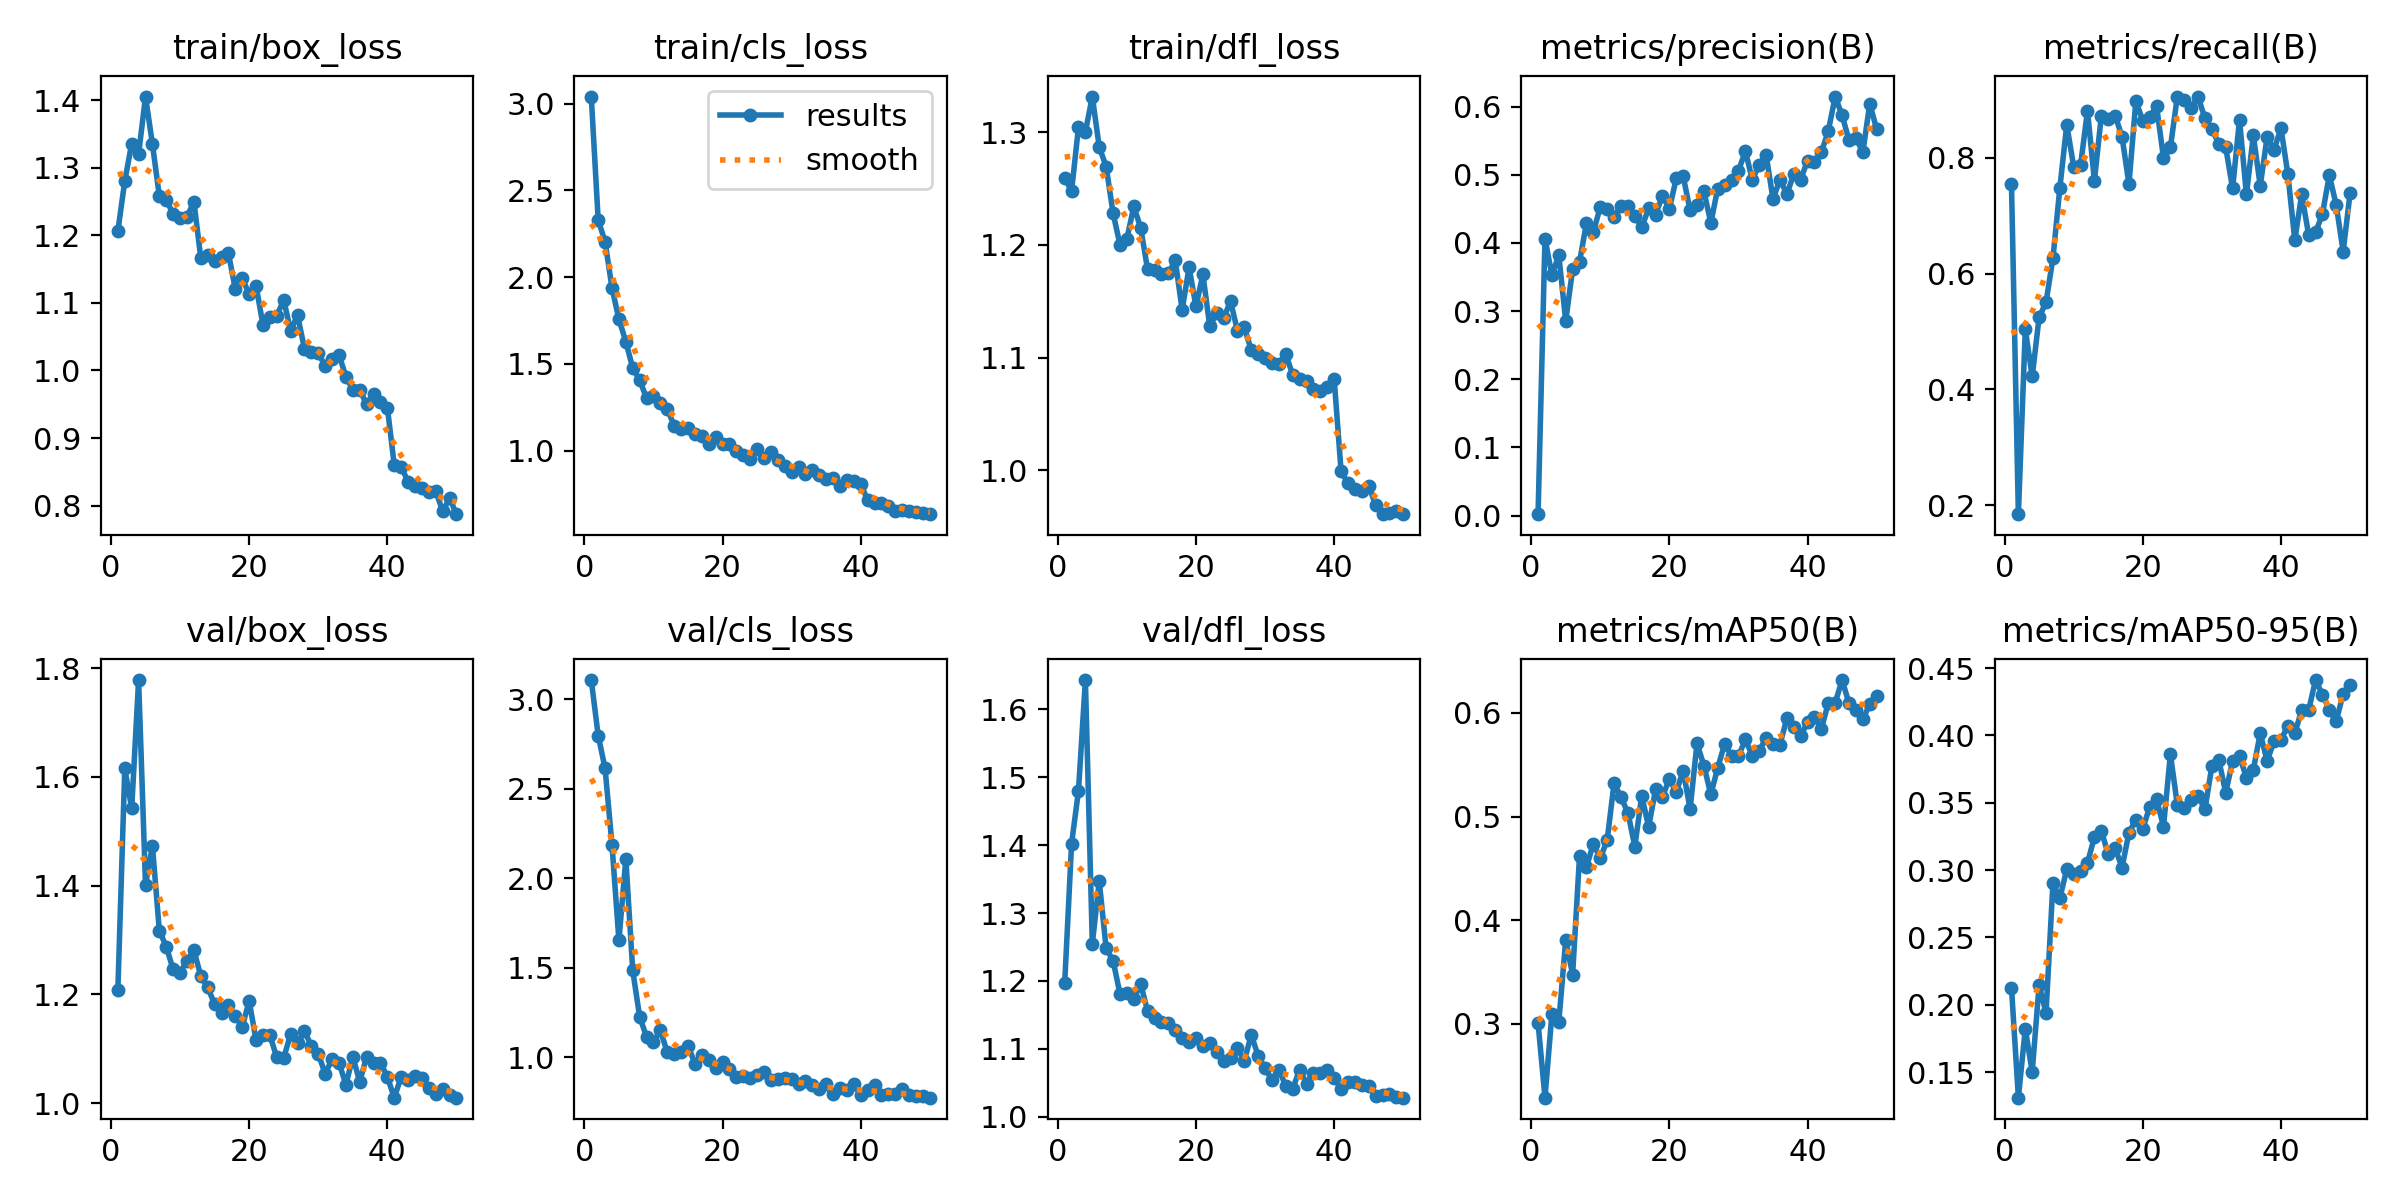

The data file committed next to this chart (first rows):
epoch, time, train/box_loss, train/cls_loss, train/dfl_loss, metrics/precision(B), metrics/recall(B), metrics/mAP50(B), metrics/mAP50-95(B), val/box_loss, val/cls_loss, val/dfl_loss, lr/pg0, lr/pg1, lr/pg2
1, 10.54, 1.206, 3.042, 1.259, 0.00207, 0.7551, 0.3004, 0.2127, 1.208, 3.106, 1.196, 0.0005448, 0.0005448, 0.0005448
2, 19.72, 1.28, 2.33, 1.248, 0.4065, 0.1842, 0.2285, 0.1309, 1.615, 2.796, 1.402, 0.001079, 0.001079, 0.001079
3, 28.39, 1.336, 2.204, 1.305, 0.3527, 0.5035, 0.3092, 0.1821, 1.542, 2.613, 1.48, 0.001591, 0.001591, 0.001591
4, 36.98, 1.32, 1.938, 1.301, 0.382, 0.4222, 0.3016, 0.1501, 1.778, 2.186, 1.643, 0.001568, 0.001568, 0.001568
5, 45.56, 1.405, 1.757, 1.332, 0.2855, 0.5245, 0.3807, 0.2146, 1.402, 1.653, 1.255, 0.001535, 0.001535, 0.001535
6, 54.09, 1.335, 1.628, 1.287, 0.3616, 0.5505, 0.3473, 0.1939, 1.473, 2.108, 1.347, 0.001502, 0.001502, 0.001502
7, 62.77, 1.258, 1.475, 1.27, 0.3722, 0.6265, 0.4618, 0.2901, 1.317, 1.484, 1.248, 0.001469, 0.001469, 0.001469
8, 71.38, 1.253, 1.406, 1.228, 0.4289, 0.7479, 0.4511, 0.2792, 1.288, 1.226, 1.23, 0.001436, 0.001436, 0.001436
9, 79.92, 1.231, 1.302, 1.2, 0.4158, 0.8573, 0.4738, 0.3005, 1.246, 1.114, 1.181, 0.001403, 0.001403, 0.001403
10, 88.65, 1.225, 1.315, 1.205, 0.4531, 0.7851, 0.4596, 0.297, 1.24, 1.084, 1.182, 0.00137, 0.00137, 0.00137
11, 97.6, 1.227, 1.274, 1.234, 0.4502, 0.7872, 0.4772, 0.299, 1.262, 1.15, 1.173, 0.001337, 0.001337, 0.001337
12, 106.8, 1.25, 1.242, 1.215, 0.4388, 0.8817, 0.5324, 0.3053, 1.281, 1.027, 1.196, 0.001304, 0.001304, 0.001304
13, 115.6, 1.166, 1.141, 1.178, 0.4536, 0.7606, 0.5185, 0.3245, 1.234, 1.016, 1.155, 0.001271, 0.001271, 0.001271
14, 124, 1.171, 1.124, 1.178, 0.4548, 0.872, 0.5038, 0.3293, 1.213, 1.028, 1.145, 0.001238, 0.001238, 0.001238
15, 132.5, 1.162, 1.133, 1.174, 0.4395, 0.8675, 0.4709, 0.3117, 1.181, 1.064, 1.139, 0.001205, 0.001205, 0.001205
16, 141, 1.168, 1.093, 1.175, 0.4229, 0.8731, 0.5201, 0.3164, 1.165, 0.9644, 1.138, 0.001172, 0.001172, 0.001172
17, 149.5, 1.173, 1.081, 1.186, 0.4506, 0.8366, 0.4899, 0.3018, 1.181, 1.014, 1.127, 0.001139, 0.001139, 0.001139
18, 158.2, 1.12, 1.037, 1.142, 0.4417, 0.7544, 0.5262, 0.3278, 1.16, 0.9839, 1.116, 0.001106, 0.001106, 0.001106
19, 166.7, 1.137, 1.076, 1.18, 0.4693, 0.8983, 0.5193, 0.3375, 1.14, 0.9396, 1.11, 0.001073, 0.001073, 0.001073
20, 175.2, 1.113, 1.035, 1.146, 0.45, 0.8645, 0.5361, 0.3306, 1.188, 0.9761, 1.116, 0.00104, 0.00104, 0.00104
21, 183.6, 1.125, 1.036, 1.174, 0.4946, 0.871, 0.5236, 0.3469, 1.115, 0.9347, 1.104, 0.001007, 0.001007, 0.001007
22, 192.1, 1.067, 0.9954, 1.128, 0.4978, 0.8892, 0.5443, 0.3526, 1.125, 0.8873, 1.109, 0.0009739, 0.0009739, 0.0009739
23, 200.7, 1.079, 0.9771, 1.139, 0.4481, 0.7999, 0.5073, 0.3323, 1.124, 0.8934, 1.096, 0.0009409, 0.0009409, 0.0009409
24, 209.2, 1.081, 0.9539, 1.135, 0.4563, 0.8181, 0.5707, 0.386, 1.084, 0.8863, 1.081, 0.0009078, 0.0009078, 0.0009078
25, 217.7, 1.104, 1.011, 1.15, 0.4756, 0.9059, 0.549, 0.3484, 1.083, 0.903, 1.087, 0.0008748, 0.0008748, 0.0008748
26, 226.2, 1.059, 0.9596, 1.124, 0.4296, 0.8999, 0.5214, 0.3463, 1.127, 0.9149, 1.101, 0.0008418, 0.0008418, 0.0008418
27, 235.3, 1.082, 0.9929, 1.127, 0.4799, 0.8859, 0.5471, 0.3518, 1.11, 0.8727, 1.082, 0.0008088, 0.0008088, 0.0008088
28, 244.1, 1.032, 0.9481, 1.107, 0.4855, 0.9055, 0.5701, 0.3549, 1.132, 0.8768, 1.12, 0.0007758, 0.0007758, 0.0007758
29, 252.9, 1.027, 0.9117, 1.103, 0.4924, 0.8684, 0.5583, 0.3451, 1.105, 0.8846, 1.09, 0.0007428, 0.0007428, 0.0007428
30, 261.9, 1.025, 0.877, 1.099, 0.5057, 0.8494, 0.5583, 0.3771, 1.091, 0.8781, 1.071, 0.0007098, 0.0007098, 0.0007098
31, 270.8, 1.007, 0.905, 1.095, 0.5348, 0.8248, 0.5744, 0.382, 1.054, 0.849, 1.054, 0.0006768, 0.0006768, 0.0006768
32, 279.5, 1.016, 0.8654, 1.095, 0.4929, 0.8186, 0.5587, 0.3573, 1.081, 0.8675, 1.068, 0.0006438, 0.0006438, 0.0006438
33, 288.1, 1.023, 0.889, 1.103, 0.5148, 0.747, 0.5631, 0.3811, 1.074, 0.843, 1.046, 0.0006108, 0.0006108, 0.0006108
34, 296.6, 0.9909, 0.8573, 1.085, 0.5296, 0.8661, 0.5762, 0.3846, 1.033, 0.8206, 1.041, 0.0005778, 0.0005778, 0.0005778
35, 305.1, 0.9714, 0.8351, 1.081, 0.4642, 0.7368, 0.5696, 0.3687, 1.085, 0.8491, 1.069, 0.0005448, 0.0005448, 0.0005448
36, 313.8, 0.9714, 0.8437, 1.079, 0.4931, 0.8388, 0.5694, 0.3745, 1.039, 0.7921, 1.049, 0.0005118, 0.0005118, 0.0005118
37, 322.2, 0.9498, 0.7969, 1.072, 0.4717, 0.7516, 0.5947, 0.4016, 1.085, 0.8275, 1.065, 0.0004788, 0.0004788, 0.0004788
38, 330.9, 0.9656, 0.8282, 1.07, 0.5008, 0.8366, 0.5864, 0.381, 1.074, 0.8186, 1.064, 0.0004458, 0.0004458, 0.0004458
39, 339.4, 0.9526, 0.825, 1.074, 0.4931, 0.8136, 0.5775, 0.3959, 1.074, 0.8484, 1.069, 0.0004127, 0.0004127, 0.0004127
40, 348.1, 0.9451, 0.8096, 1.081, 0.5208, 0.8514, 0.5913, 0.3968, 1.048, 0.7876, 1.058, 0.0003797, 0.0003797, 0.0003797
41, 377.8, 0.8596, 0.712, 0.9992, 0.519, 0.7717, 0.596, 0.407, 1.01, 0.8172, 1.04, 0.0003467, 0.0003467, 0.0003467
42, 386.7, 0.8572, 0.6986, 0.9885, 0.5329, 0.658, 0.5847, 0.4014, 1.048, 0.8433, 1.051, 0.0003137, 0.0003137, 0.0003137
43, 395.4, 0.8354, 0.6966, 0.9831, 0.5643, 0.7368, 0.6097, 0.419, 1.043, 0.7898, 1.051, 0.0002807, 0.0002807, 0.0002807
44, 403.9, 0.8288, 0.6821, 0.982, 0.6148, 0.6675, 0.61, 0.4185, 1.05, 0.7967, 1.046, 0.0002477, 0.0002477, 0.0002477
45, 412.3, 0.8262, 0.6496, 0.9859, 0.5871, 0.6711, 0.6318, 0.4411, 1.046, 0.7959, 1.045, 0.0002147, 0.0002147, 0.0002147
46, 420.7, 0.8199, 0.6547, 0.9695, 0.5507, 0.703, 0.6093, 0.4303, 1.027, 0.8219, 1.03, 0.0001817, 0.0001817, 0.0001817
47, 429.3, 0.8218, 0.6511, 0.9611, 0.5542, 0.7701, 0.6032, 0.4187, 1.017, 0.7894, 1.032, 0.0001487, 0.0001487, 0.0001487
48, 437.9, 0.7917, 0.6436, 0.9618, 0.5331, 0.7181, 0.5938, 0.4109, 1.026, 0.7829, 1.034, 0.0001157, 0.0001157, 0.0001157
49, 446.7, 0.8109, 0.6426, 0.9636, 0.6044, 0.6381, 0.6088, 0.4308, 1.016, 0.7822, 1.028, 8.26832e-05, 8.26832e-05, 8.26832e-05
50, 455.5, 0.7873, 0.6331, 0.9611, 0.5668, 0.7388, 0.6167, 0.4371, 1.01, 0.7742, 1.028, 4.96766e-05, 4.96766e-05, 4.96766e-05
